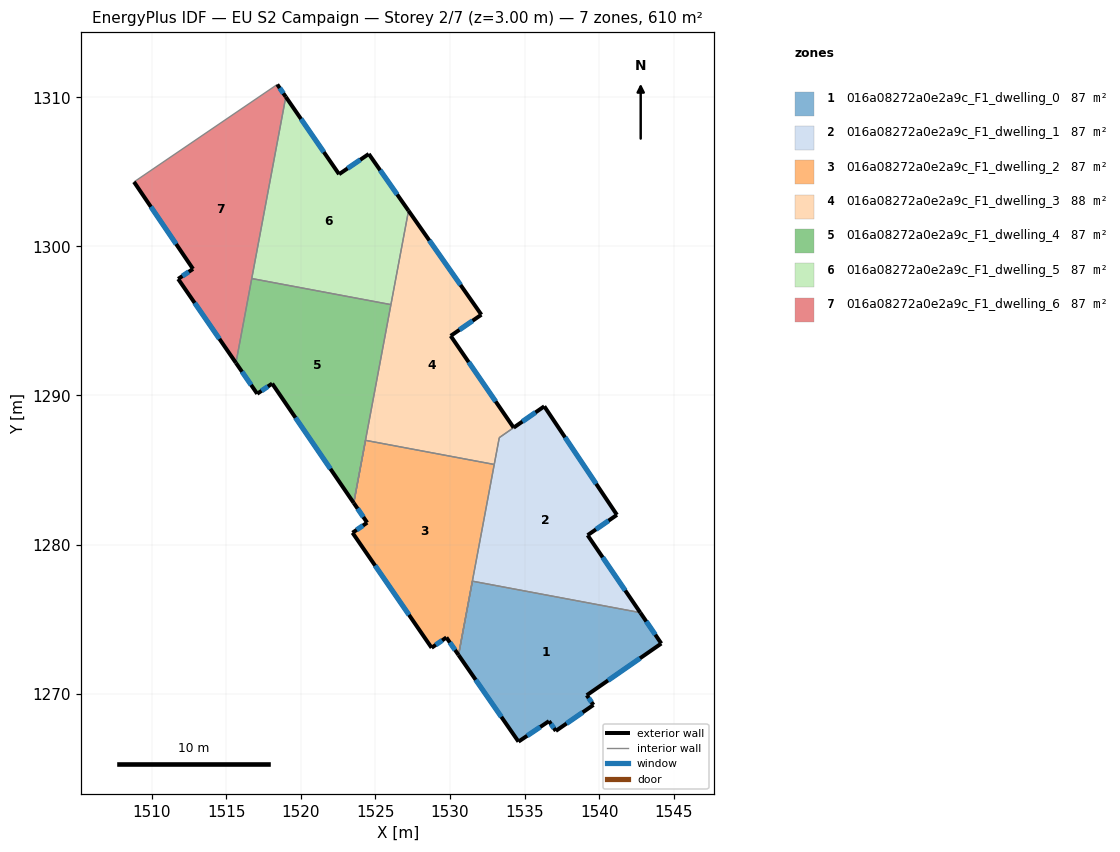
=== STOREY PLAN SPEC (per zone: floor XY polygon, exterior-wall plan segments, windows/doors) ===
zone 1: 016a08272a0e2a9c_F1_dwelling_0  (87.2 m²)
  floor: (1542.76, 1275.43) (1544.17, 1273.36) (1539.17, 1269.89) (1539.62, 1269.24) (1537.10, 1267.50) (1536.64, 1268.16) (1534.59, 1266.78) (1530.57, 1272.59) (1531.50, 1277.54)
  exterior wall: (1539.62, 1269.24) – (1539.17, 1269.89)  [0.8 m]
    window: (1539.49, 1269.43) – (1539.30, 1269.71)  [0.4 m²]
  exterior wall: (1537.10, 1267.50) – (1539.62, 1269.24)  [3.1 m]
    window: (1537.82, 1268.00) – (1538.90, 1268.75)  [1.7 m²]
  exterior wall: (1536.64, 1268.16) – (1537.10, 1267.50)  [0.8 m]
    window: (1536.77, 1267.97) – (1536.97, 1267.69)  [0.4 m²]
  exterior wall: (1534.59, 1266.78) – (1536.64, 1268.16)  [2.5 m]
    window: (1535.18, 1267.18) – (1536.05, 1267.77)  [1.4 m²]
  exterior wall: (1530.57, 1272.59) – (1534.59, 1266.78)  [7.1 m]
    window: (1531.72, 1270.93) – (1533.44, 1268.44)  [3.9 m²]
  exterior wall: (1544.17, 1273.36) – (1542.76, 1275.43)  [2.5 m]
    window: (1543.77, 1273.96) – (1543.17, 1274.84)  [1.4 m²]
  exterior wall: (1539.17, 1269.89) – (1544.17, 1273.36)  [6.1 m]
    window: (1540.60, 1270.89) – (1542.74, 1272.37)  [3.4 m²]
  interior walls: 2
zone 2: 016a08272a0e2a9c_F1_dwelling_1  (86.5 m²)
  floor: (1536.32, 1289.27) (1541.20, 1281.99) (1539.23, 1280.63) (1542.76, 1275.43) (1531.50, 1277.54) (1533.30, 1287.17)
  exterior wall: (1541.20, 1281.99) – (1536.32, 1289.27)  [8.8 m]
    window: (1539.80, 1284.07) – (1537.72, 1287.19)  [4.8 m²]
  exterior wall: (1539.23, 1280.63) – (1541.20, 1281.99)  [2.4 m]
    window: (1539.79, 1281.02) – (1540.63, 1281.60)  [1.3 m²]
  exterior wall: (1542.76, 1275.43) – (1539.23, 1280.63)  [6.3 m]
    window: (1541.75, 1276.92) – (1540.24, 1279.14)  [3.5 m²]
  exterior wall: (1536.32, 1289.27) – (1534.27, 1287.84)  [2.5 m]
    window: (1535.74, 1288.86) – (1534.86, 1288.25)  [1.4 m²]
  interior walls: 6
zone 3: 016a08272a0e2a9c_F1_dwelling_2  (87.2 m²)
  floor: (1532.97, 1285.37) (1530.57, 1272.59) (1529.76, 1273.77) (1528.77, 1273.08) (1523.46, 1280.79) (1524.45, 1281.47) (1523.54, 1282.79) (1524.33, 1286.99)
  exterior wall: (1529.76, 1273.77) – (1530.57, 1272.59)  [1.4 m]
    window: (1529.99, 1273.43) – (1530.34, 1272.93)  [0.8 m²]
  exterior wall: (1528.77, 1273.08) – (1529.76, 1273.77)  [1.2 m]
    window: (1529.05, 1273.27) – (1529.47, 1273.57)  [0.7 m²]
  exterior wall: (1523.46, 1280.79) – (1528.77, 1273.08)  [9.4 m]
    window: (1524.98, 1278.59) – (1527.25, 1275.28)  [5.2 m²]
  exterior wall: (1524.45, 1281.47) – (1523.46, 1280.79)  [1.2 m]
    window: (1524.16, 1281.28) – (1523.74, 1280.99)  [0.7 m²]
  exterior wall: (1523.54, 1282.79) – (1524.45, 1281.47)  [1.6 m]
    window: (1523.80, 1282.41) – (1524.19, 1281.85)  [0.9 m²]
  interior walls: 4
zone 4: 016a08272a0e2a9c_F1_dwelling_3  (87.9 m²)
  floor: (1527.22, 1302.39) (1532.10, 1295.42) (1530.05, 1294.00) (1534.27, 1287.84) (1533.30, 1287.17) (1532.97, 1285.37) (1524.33, 1286.99) (1523.54, 1282.79)
  exterior wall: (1532.10, 1295.42) – (1527.22, 1302.39)  [8.5 m]
    window: (1530.71, 1297.41) – (1528.61, 1300.40)  [4.7 m²]
  exterior wall: (1530.05, 1294.00) – (1532.10, 1295.42)  [2.5 m]
    window: (1530.63, 1294.40) – (1531.52, 1295.01)  [1.4 m²]
  exterior wall: (1534.27, 1287.84) – (1530.05, 1294.00)  [7.5 m]
    window: (1533.06, 1289.60) – (1531.25, 1292.24)  [4.1 m²]
  interior walls: 7
zone 5: 016a08272a0e2a9c_F1_dwelling_4  (87.2 m²)
  floor: (1526.04, 1296.09) (1523.54, 1282.79) (1518.07, 1290.80) (1517.07, 1290.11) (1515.64, 1292.18) (1516.70, 1297.84)
  exterior wall: (1518.07, 1290.80) – (1523.54, 1282.79)  [9.7 m]
    window: (1519.64, 1288.51) – (1521.98, 1285.08)  [5.3 m²]
  exterior wall: (1517.07, 1290.11) – (1518.07, 1290.80)  [1.2 m]
    window: (1517.36, 1290.31) – (1517.79, 1290.60)  [0.7 m²]
  exterior wall: (1515.64, 1292.18) – (1517.07, 1290.11)  [2.5 m]
    window: (1516.05, 1291.59) – (1516.66, 1290.70)  [1.4 m²]
  interior walls: 4
zone 6: 016a08272a0e2a9c_F1_dwelling_5  (87.2 m²)
  floor: (1524.55, 1306.20) (1527.22, 1302.39) (1526.04, 1296.09) (1516.70, 1297.84) (1518.99, 1310.03) (1522.56, 1304.84)
  exterior wall: (1524.55, 1306.20) – (1522.56, 1304.84)  [2.4 m]
    window: (1523.98, 1305.81) – (1523.13, 1305.23)  [1.3 m²]
  exterior wall: (1527.22, 1302.39) – (1524.55, 1306.20)  [4.6 m]
    window: (1526.46, 1303.48) – (1525.31, 1305.11)  [2.6 m²]
  exterior wall: (1522.56, 1304.84) – (1518.99, 1310.03)  [6.3 m]
    window: (1521.54, 1306.32) – (1520.01, 1308.54)  [3.5 m²]
  interior walls: 3
zone 7: 016a08272a0e2a9c_F1_dwelling_6  (87.2 m²)
  floor: (1518.41, 1310.86) (1518.99, 1310.03) (1515.64, 1292.18) (1511.77, 1297.82) (1512.76, 1298.49) (1508.81, 1304.32)
  exterior wall: (1518.99, 1310.03) – (1518.41, 1310.86)  [1.0 m]
    window: (1518.82, 1310.26) – (1518.58, 1310.62)  [0.6 m²]
  exterior wall: (1511.77, 1297.82) – (1515.64, 1292.18)  [6.8 m]
    window: (1512.87, 1296.21) – (1514.54, 1293.79)  [3.8 m²]
  exterior wall: (1512.76, 1298.49) – (1511.77, 1297.82)  [1.2 m]
    window: (1512.48, 1298.29) – (1512.05, 1298.01)  [0.7 m²]
  exterior wall: (1508.81, 1304.32) – (1512.76, 1298.49)  [7.1 m]
    window: (1509.94, 1302.65) – (1511.63, 1300.15)  [3.9 m²]
  interior walls: 3

=== DERIVED (storey summary) ===
Building: EU S2 Campaign
Storey: 2 of 7  (floor level z = 3.00 m)
Storey gross floor area: 610.3 m²
Zones on this storey: 7
  - 016a08272a0e2a9c_F1_dwelling_0: floor 87.2 m²; exterior wall 22.8 m (68.3 m²); 7 window(s) 12.6 m²; WWR 18.4%
  - 016a08272a0e2a9c_F1_dwelling_1: floor 86.5 m²; exterior wall 19.9 m (59.8 m²); 4 window(s) 11.0 m²; WWR 18.4%
  - 016a08272a0e2a9c_F1_dwelling_2: floor 87.2 m²; exterior wall 14.8 m (44.4 m²); 5 window(s) 8.2 m²; WWR 18.4%
  - 016a08272a0e2a9c_F1_dwelling_3: floor 87.9 m²; exterior wall 18.5 m (55.4 m²); 3 window(s) 10.2 m²; WWR 18.4%
  - 016a08272a0e2a9c_F1_dwelling_4: floor 87.2 m²; exterior wall 13.4 m (40.3 m²); 3 window(s) 7.4 m²; WWR 18.4%
  - 016a08272a0e2a9c_F1_dwelling_5: floor 87.2 m²; exterior wall 13.4 m (40.1 m²); 3 window(s) 7.4 m²; WWR 18.4%
  - 016a08272a0e2a9c_F1_dwelling_6: floor 87.2 m²; exterior wall 16.1 m (48.3 m²); 4 window(s) 8.9 m²; WWR 18.4%
Zone adjacency (shared interzone walls):
  - 016a08272a0e2a9c_F1_dwelling_0 ↔ 016a08272a0e2a9c_F1_dwelling_1
  - 016a08272a0e2a9c_F1_dwelling_0 ↔ 016a08272a0e2a9c_F1_dwelling_2
  - 016a08272a0e2a9c_F1_dwelling_1 ↔ 016a08272a0e2a9c_F1_dwelling_2
  - 016a08272a0e2a9c_F1_dwelling_1 ↔ 016a08272a0e2a9c_F1_dwelling_3
  - 016a08272a0e2a9c_F1_dwelling_2 ↔ 016a08272a0e2a9c_F1_dwelling_3
  - 016a08272a0e2a9c_F1_dwelling_2 ↔ 016a08272a0e2a9c_F1_dwelling_4
  - 016a08272a0e2a9c_F1_dwelling_3 ↔ 016a08272a0e2a9c_F1_dwelling_4
  - 016a08272a0e2a9c_F1_dwelling_3 ↔ 016a08272a0e2a9c_F1_dwelling_5
  - 016a08272a0e2a9c_F1_dwelling_4 ↔ 016a08272a0e2a9c_F1_dwelling_5
  - 016a08272a0e2a9c_F1_dwelling_4 ↔ 016a08272a0e2a9c_F1_dwelling_6
  - 016a08272a0e2a9c_F1_dwelling_5 ↔ 016a08272a0e2a9c_F1_dwelling_6